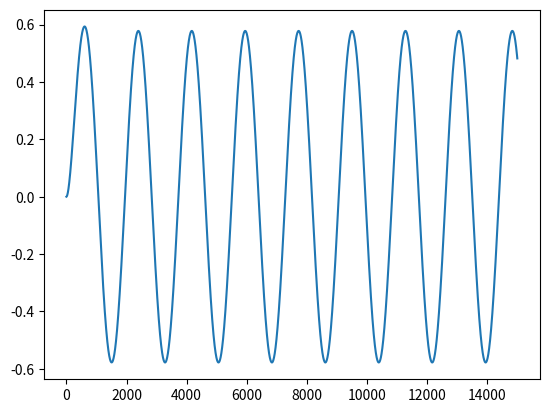

The script that saved this image:
# Copyright (c) 2021  Federico Maggiore, Francesco Mannella
#
# MIT License
#
# Permission is hereby granted, free of charge, to any person obtaining
# a copy of this software and associated documentation files (the
# "Software"), to deal in the Software without restriction, including
# without limitation the rights to use, copy, modify, merge, publish,
# distribute, sublicense, and/or sell copies of the Software, and to
# permit persons to whom the Software is furnished to do so, subject to
# the following conditions:
#
# The above copyright notice and this permission notice shall be
# included in all copies or substantial portions of the Software.
#
# THE SOFTWARE IS PROVIDED "AS IS", WITHOUT WARRANTY OF ANY KIND,
# EXPRESS OR IMPLIED, INCLUDING BUT NOT LIMITED TO THE WARRANTIES OF
# MERCHANTABILITY, FITNESS FOR A PARTICULAR PURPOSE AND
# NONINFRINGEMENT. IN NO EVENT SHALL THE AUTHORS OR COPYRIGHT HOLDERS BE
# LIABLE FOR ANY CLAIM, DAMAGES OR OTHER LIABILITY, WHETHER IN AN ACTION
# OF CONTRACT, TORT OR OTHERWISE, ARISING FROM, OUT OF OR IN CONNECTION
# WITH THE SOFTWARE OR THE USE OR OTHER DEALINGS IN THE SOFTWARE.

import numpy as np


class GP:

    def __init__(self, dt, omega2_GP=0.5, alpha=[1., 1.], rng=None):

        if rng is None:
            self.rng = np.random.RandomState()

        # Harmonic oscillator angular frequency (both x_0 and x_2)
        self.omega2 = omega2_GP
        # Variable representing the central pattern generator
        self.cpg = np.array([0., 0.5])
        # Parameter that regulates whiskers amplitude oscillation
        self.a = np.array(alpha)
        # Whiskers base angles
        self.x = np.zeros(len(self.a))
        # Array storing proprioceptive sensory inputs (whiskers angular velocity)
        self.s_p = np.ones(len(self.a))*(self.a*self.cpg[0]-self.x)
        # Array storing touch sensory inputs
        self.s_t = np.zeros(len(self.a))
        # Variance of the Gaussian noise that gives proprioceptive sensory inputs
        self.Sigma_s_p = np.ones(len(self.a))*0.05
        # Variance of the Gaussian noise that gives touch sensort inputs
        self.Sigma_s_t = np.ones(len(self.a))*0.
        # Size of a simulation step
        self.dt = dt
        # Time variable
        self.t = 0.
        self.effective_object_position = 1.0e10*np.ones(len(self.a))

    # Function that regulates object position
    def obj_pos(self, t, obj_interval):
        if t > obj_interval[0] and t < obj_interval[1]:
            return self.object_position
        else:
            return np.array([10., 10.])

    # Discrete function that return if a whisker has touched

    def touch(self, x, object):
        if x >= object:
            return 1.
        else:
            return 0.

    # Continuous function that return if a whisker has touched
    def touch_cont(self, x, platform_position, prec=100):
        return 0.5 * (np.tanh(prec*(x-platform_position)) + 1)

    # Function that implement dynamics of the process.
    def update(self, action):
        # Action argument (double) is the variable that comes from the GM that modifies alpha
        # variable affecting the amplitude of the oscillation.

        # Increment of time variable
        self.t += self.dt
        # Increment of alpha variable (that changes the amplitude) given by agent's action
        self.a += action
        # GP dynamics implementation
        self.cpg[0] += self.dt*(self.cpg[1])
        self.cpg[1] += -self.dt*(self.omega2*self.cpg[0])
        self.x += self.dt*(self.a*self.cpg[0] - self.x)

        # object Action on touch sensory inputs
        for i in range(len(self.x)):
            self.s_t[i] = self.touch_cont(
                self.x[i], self.effective_object_position[i]) \
                + self.Sigma_s_t[i]*self.rng.randn()
            if self.x[i] > self.effective_object_position[i]:
                self.x[i] = min(self.x[i], self.effective_object_position[i])
                self.s_p[i] = 0  # self.a[i]*self.cpg[0] - self.x[i]
            else:
                self.s_p[i] = self.a[i]*self.cpg[0] - self.x[i]
            self.s_p[i] += self.Sigma_s_p[i]*self.rng.randn()


if __name__ == "__main__":
    import numpy as np
    import matplotlib.pyplot as plt

    gp = GP(dt=0.005, omega2_GP=0.5, alpha=[1., 1.])

    stime = 15000
    data = np.zeros(stime)
    for t in range(stime):
        gp.update([0, 0])
        data[t] = gp.x[0]

    plt.plot(data)
    plt.show()
